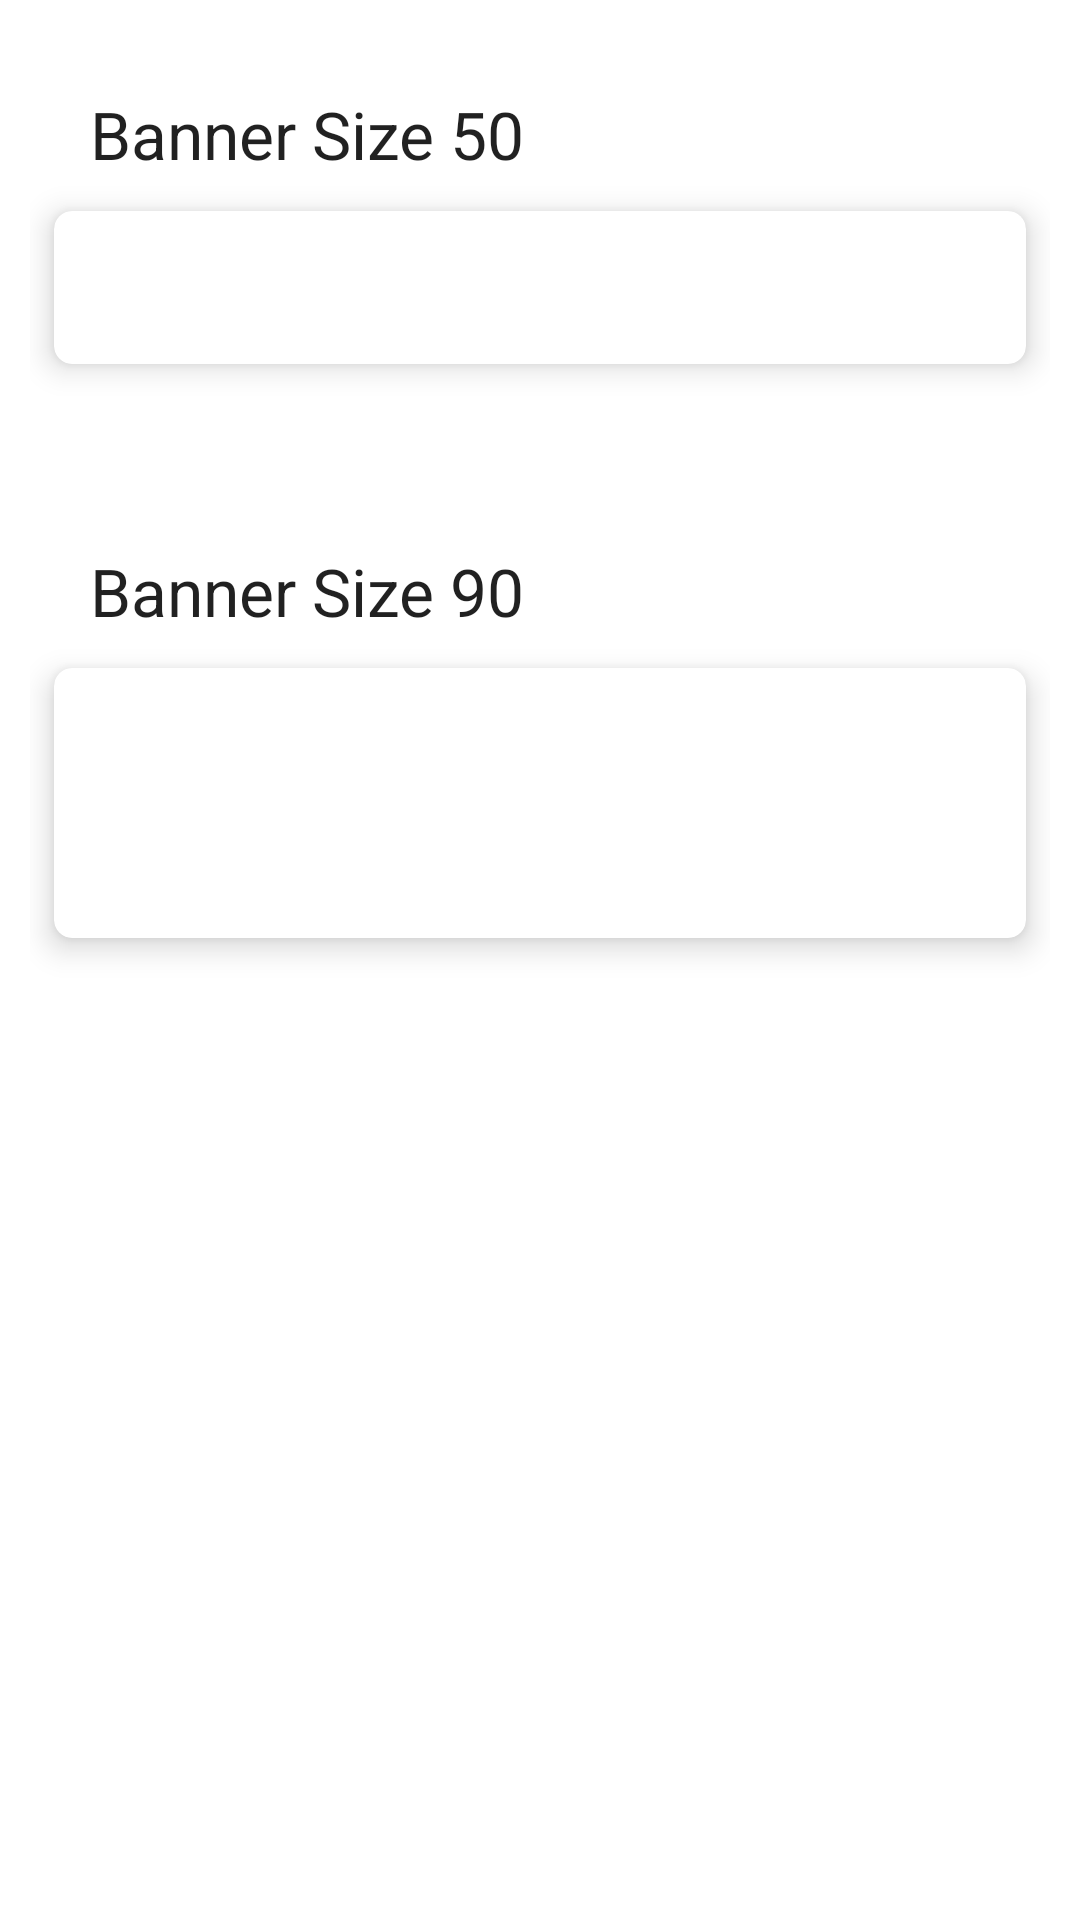

This screen was rendered from an Android layout file. Write that file and the resources it references.
<!-- AndroidManifest.xml: application theme ThemeAds -->
<!-- res/layout/activity_ad_banner.xml -->
<?xml version="1.0" encoding="utf-8"?>
<LinearLayout xmlns:android="http://schemas.android.com/apk/res/android"
    xmlns:app="http://schemas.android.com/apk/res-auto"
    xmlns:tools="http://schemas.android.com/tools"
    android:layout_width="match_parent"
    android:layout_height="match_parent"
    android:orientation="vertical"
    android:padding="10dp"
    tools:context=".Ad_Banner">

    <TextView
        style="@style/TextAppearance.AppCompat.Large"
        android:layout_width="match_parent"
        android:layout_height="wrap_content"
        android:layout_marginStart="20dp"
        android:layout_marginTop="20dp"
        android:text="Banner Size 50" />

    <com.google.android.material.card.MaterialCardView
        android:layout_width="match_parent"
        android:layout_height="wrap_content"
        android:minHeight="73dp"
        app:cardBackgroundColor="@android:color/white"
        app:cardCornerRadius="6dp"
        app:cardElevation="6dp"
        app:cardUseCompatPadding="true">

        <RelativeLayout
            android:id="@+id/ad_banner_50"
            android:layout_width="match_parent"
            android:layout_height="wrap_content" />

    </com.google.android.material.card.MaterialCardView>

    <TextView
        style="@style/TextAppearance.AppCompat.Large"
        android:layout_width="match_parent"
        android:layout_height="wrap_content"
        android:layout_marginStart="20dp"
        android:layout_marginTop="50dp"
        android:text="Banner Size 90" />

    <com.google.android.material.card.MaterialCardView
        android:layout_width="match_parent"
        android:layout_height="wrap_content"
        android:minHeight="112dp"
        app:cardBackgroundColor="@android:color/white"
        app:cardCornerRadius="6dp"
        app:cardElevation="6dp"
        app:cardUseCompatPadding="true">

        <RelativeLayout
            android:id="@+id/ad_banner_90"
            android:layout_width="match_parent"
            android:layout_height="wrap_content" />

    </com.google.android.material.card.MaterialCardView>

</LinearLayout>
<!-- resources referenced by this layout -->
<resources>
  <style name="ThemeAds" parent="Theme.MaterialComponents.Light.DarkActionBar">
          <item name="colorPrimary">@color/colorPrimary</item>
          <item name="colorPrimaryDark">@color/colorPrimaryDark</item>
          <item name="colorAccent">@color/colorAccent</item>
      </style>
  <color name="colorPrimary">#0066FF</color>
  <color name="colorPrimaryDark">#0049BB</color>
  <color name="colorAccent">#1F1F1F</color>
</resources>
